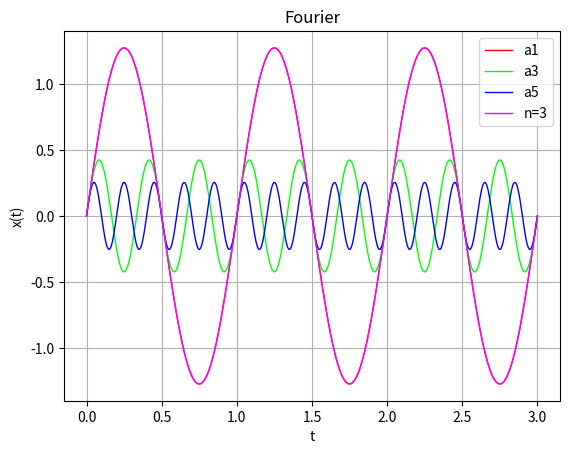

The matplotlib source for this figure:
# coding: utf-8

import numpy as np
import matplotlib.pyplot as plt

t = np.linspace(0,3,400)

print(t.shape)
def x(n):
	return 4/(n*np.pi)*np.sin(2*np.pi*n*t)


def f(n):
	fn = np.zeros(shape=(t.shape[0],))
	for i in range(1,n,2):
		fn += x(i)
	return fn

num=3
plt.title("Fourier")
plt.plot(t, x(1), color=(1.0,0.0,0.0), linewidth=1.0, label="a1")
plt.plot(t, x(3), color=(0.0,1.0,0.0), linewidth=1.0, label="a3")
plt.plot(t, x(5), color=(0.0,0.0,1.0), linewidth=1.0, label="a5")
plt.plot(t, f(num), color=(1.0,0.0,1.0), linewidth=1.0, label="n="+str(num))
plt.legend()
plt.xlabel('t')
plt.ylabel('x(t)')
plt.grid(True)
plt.show()